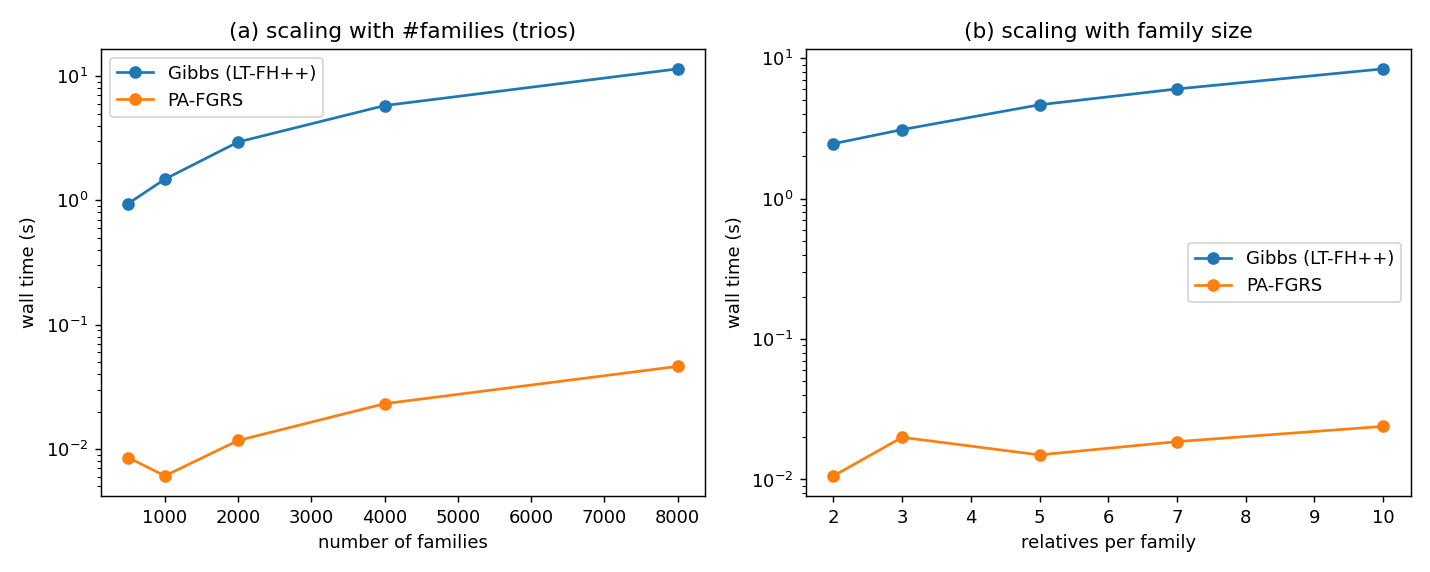

The file beside this chart, header and first rows:
axis, fam_per_s_gibbs, fam_per_s_pa, label, n_relatives, speedup, t_gibbs, t_pa, value
n_fam, 530.8, 58617, , 3, 110.4, 0.942, 0.00853, 500
n_fam, 675, 164637, , 3, 243.9, 1.482, 0.006074, 1000
n_fam, 677.9, 170910, , 3, 252.1, 2.95, 0.0117, 2000
n_fam, 690.5, 172867, , 3, 250.4, 5.793, 0.02314, 4000
n_fam, 699.9, 173134, , 3, 247.4, 11.43, 0.04621, 8000
family_size, 812.6, 188555, parents, 2, 232, 2.461, 0.01061, 2
family_size, 644.8, 100191, +sib, 3, 155.4, 3.102, 0.01996, 3
family_size, 429.2, 133636, +2 grandp., 5, 311.4, 4.66, 0.01497, 5
family_size, 331, 107475, extended, 7, 324.7, 6.042, 0.01861, 7
family_size, 238.2, 83728, extended+aunts, 10, 351.5, 8.395, 0.02389, 10
